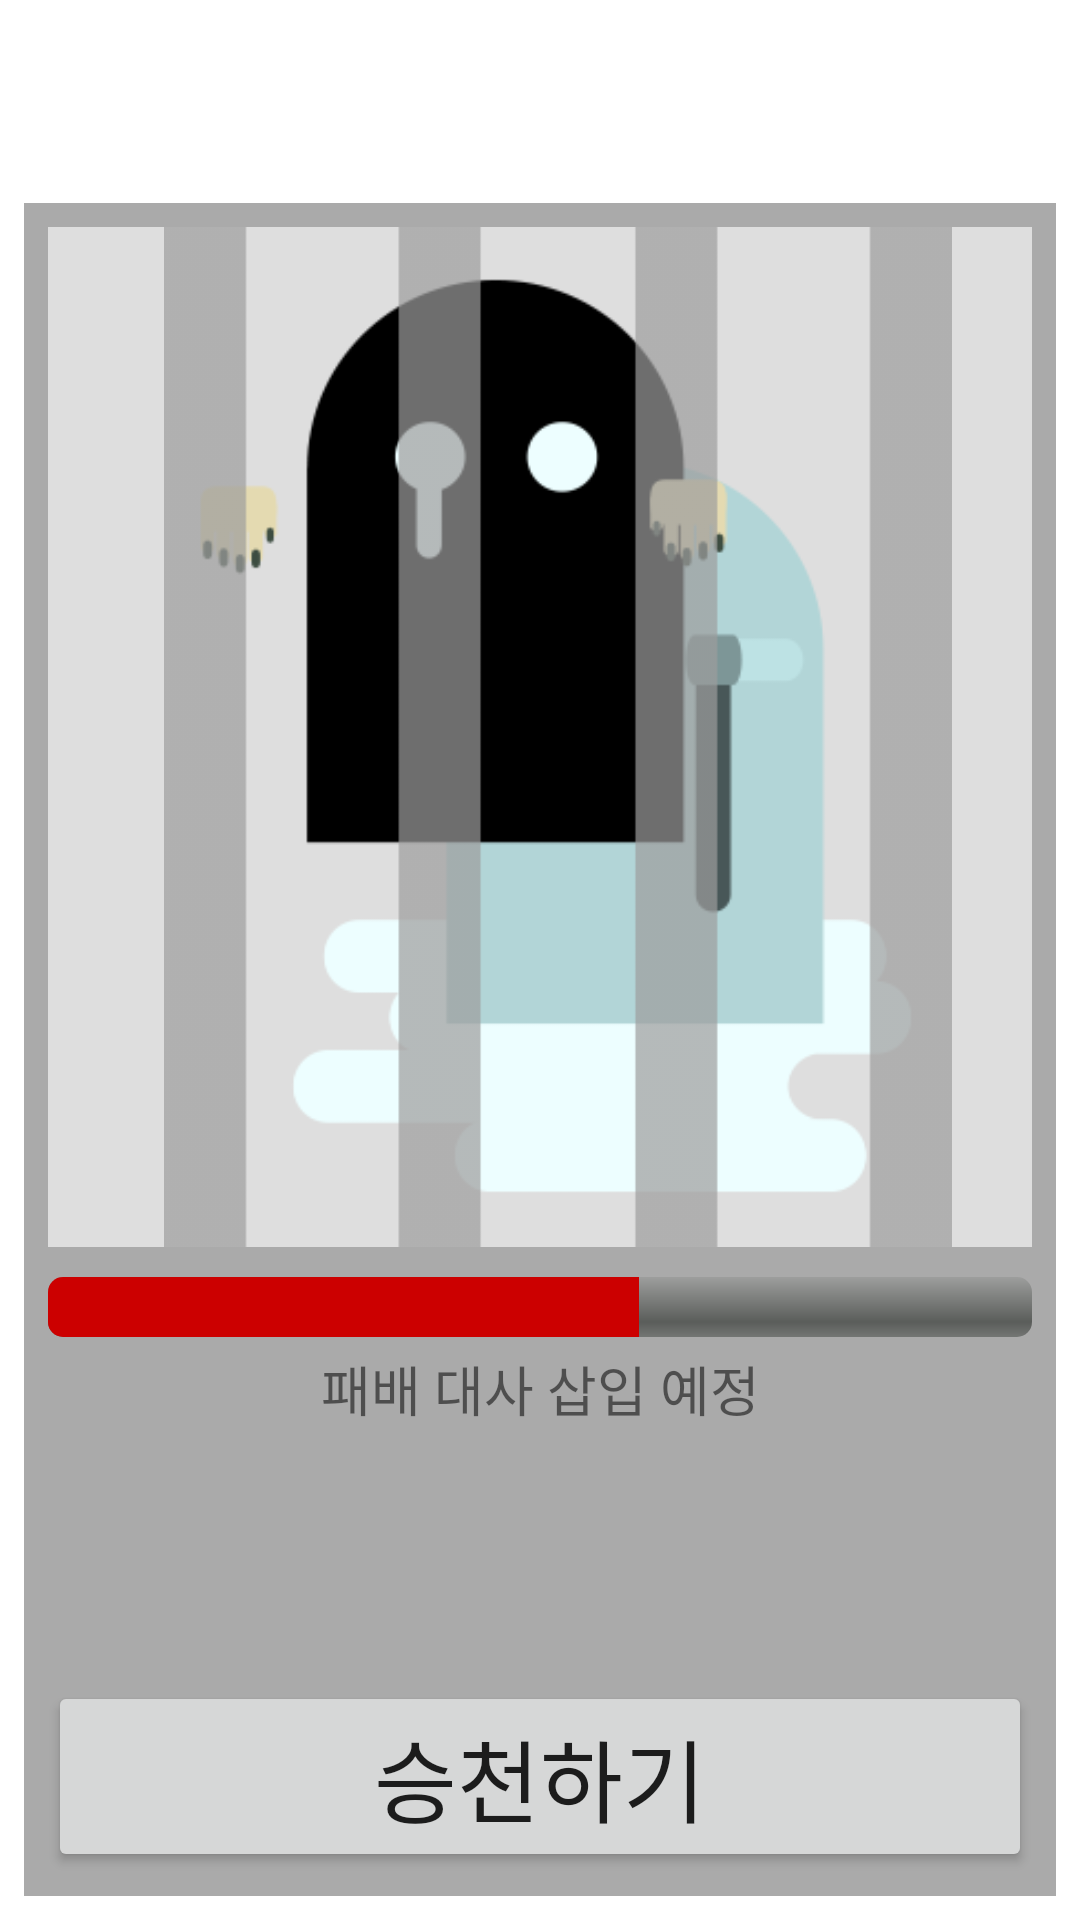

Layout XML and referenced resources for this Android screen:
<!-- AndroidManifest.xml: application theme AppTheme -->
<!-- res/layout/activity_ghost_status.xml -->
<LinearLayout xmlns:android="http://schemas.android.com/apk/res/android"
    android:layout_width="match_parent" android:layout_height="match_parent"
    android:orientation="vertical"
    android:background="@android:color/white"

    >

    <RelativeLayout
        android:padding="8dp"
        android:background="@color/black_overlay"
        android:orientation="horizontal"
        android:layout_width="match_parent"
        android:layout_height="wrap_content">

        <TextView
            android:id="@+id/status_name"
            android:textColor="@android:color/white"
            android:text="처녀귀신"
            android:textSize="30dp"
            android:layout_centerInParent="true"
            android:layout_width="wrap_content"
            android:layout_height="wrap_content" />
    </RelativeLayout>
    <FrameLayout

        android:padding="8dp"
        android:layout_gravity="center"
        android:layout_width="match_parent"
        android:layout_height="match_parent">

        <LinearLayout
            android:layout_gravity="center"
            android:background="@android:color/darker_gray"
            android:padding="8dp"
            android:id="@+id/status_portrait"
            android:layout_width="wrap_content"
            android:layout_height="wrap_content"
            android:paddingBottom="8dp"
            android:orientation="vertical"
             >

             <FrameLayout
                 android:orientation="vertical"
                 android:layout_gravity="center"
                android:layout_width="wrap_content"
                android:layout_height="wrap_content">

                <ImageView
                    android:id="@+id/status_ghost"
                    android:layout_width="@dimen/picture_side_one"
                    android:layout_height="@dimen/picture_side_one"
                    android:src="@drawable/soul_keep_girl1"/>
                <ImageView
                    android:id="@+id/status_prison"
                    android:layout_width="@dimen/picture_side_one"
                    android:layout_height="@dimen/picture_side_one"
                    android:src="@drawable/soul_keep_bar070"/>
             </FrameLayout>

            <ProgressBar
                android:paddingTop="10dp"
                android:id="@+id/status_health"
                android:progressTint="@android:color/holo_red_dark"
                android:max="10"
                android:progress="6"

                style="@android:style/Widget.ProgressBar.Horizontal"
                android:layout_width="match_parent"
                android:layout_height="wrap_content"
                android:indeterminate="false" />

            <TextView
                android:id="@+id/status_speech"
                android:padding="4dp"
                android:textSize="18dp"
                android:gravity="center"
                android:text="패배 대사 삽입 예정"
                android:layout_width="match_parent"
                android:layout_height="wrap_content" />
            <RelativeLayout
                android:layout_weight="1"
                android:layout_width="match_parent"
                android:layout_height="0dp"
                 android:layout_gravity="bottom">
                <Button
                    android:onClick="onSC"
                    android:layout_alignParentBottom="true"
                    android:text="승천하기"
                    android:textSize="30dp"
                    android:layout_width="match_parent"
                    android:layout_height="wrap_content" />
             </RelativeLayout>
         </LinearLayout>
     </FrameLayout>
 </LinearLayout>
<!-- resources referenced by this layout -->
<resources>
  <dimen name="picture_side_one">340dp</dimen>
  <!-- drawable prev_bt: png bitmap (drawable, 704 bytes) -->
  <!-- drawable soul_keep_bar070: png bitmap (drawable, 1820 bytes) -->
  <!-- drawable soul_keep_girl1: png bitmap (drawable, 11728 bytes) -->
  <style name="AppTheme" parent="Theme.AppCompat.Light.DarkActionBar">
          
      </style>
</resources>
